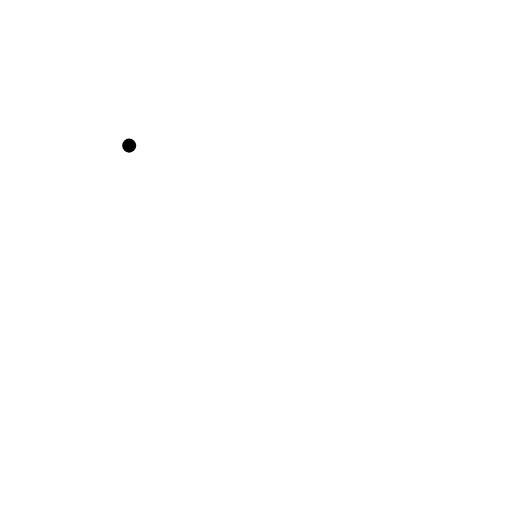
t = 0.00 s
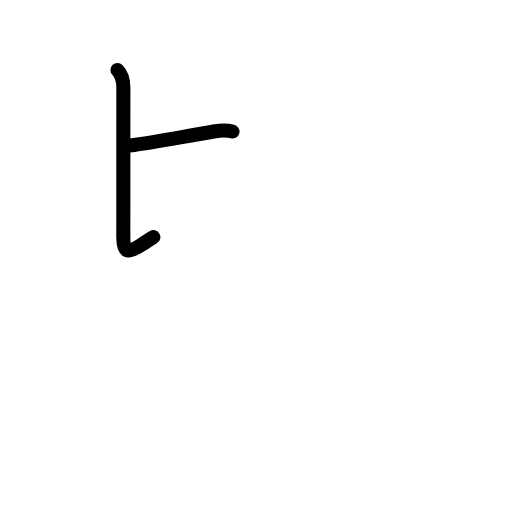
t = 1.80 s
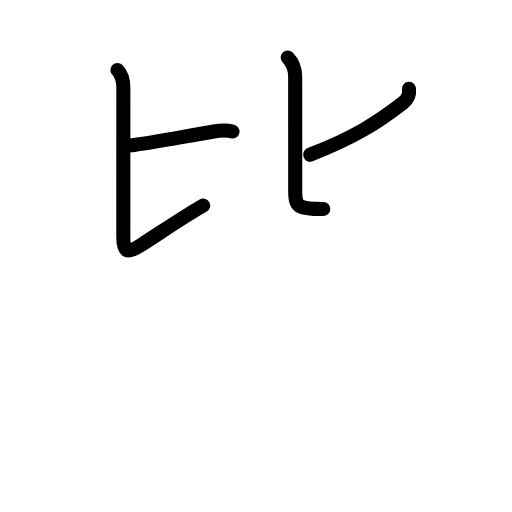
t = 3.60 s
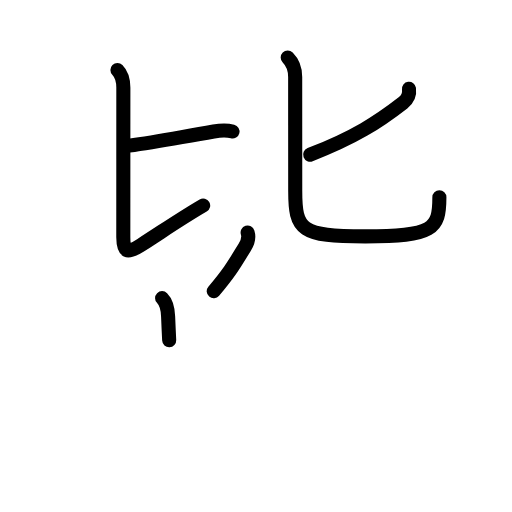
t = 5.40 s
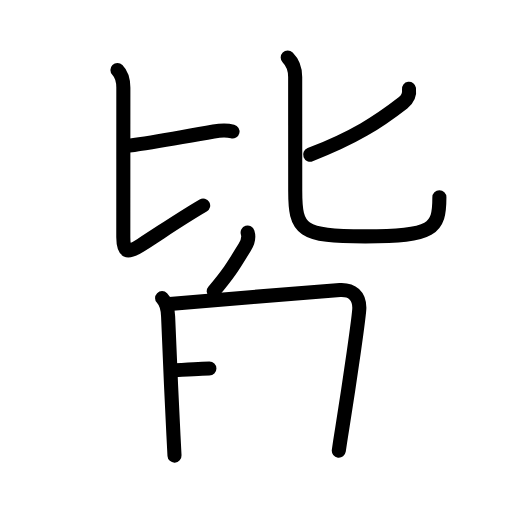
t = 7.20 s
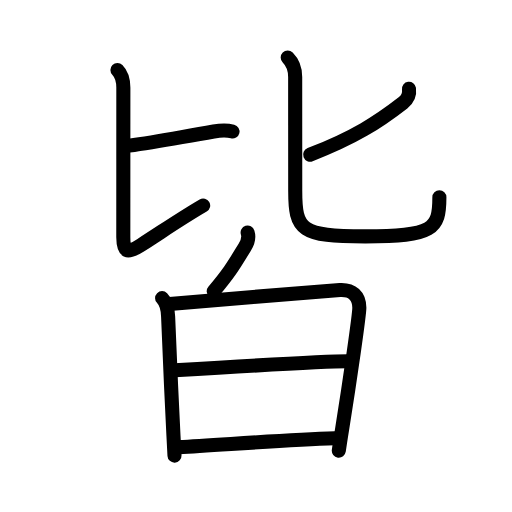
t = 9.00 s

The animated SVG that drew these frames (rendered in a browser with its animation timeline set to each time). Animation: 31 SMIL elements (animate=31); one cycle of 9.00 s.

<?xml version="1.0" encoding="UTF-8"?>
<!--
AniKanjiVG is licensed by CC-BY-SA Paul C. Sommerhoff (https://bitbucket.org/sommerhoff/anikanjivg).
AniKanjiVG uses KanjiVG which is licensed by CC-BY-SA Ulrich Apel (http://kanjivg.tagaini.net).
See also http://creativecommons.org/licenses/by-sa/3.0/
-->
<svg xmlns:kvg='http://kanjivg.tagaini.net' xmlns='http://www.w3.org/2000/svg' width='109' height='109' viewBox='0 0 109 109' style='fill:none;stroke:#000000;stroke-width:3;stroke-linecap:round;stroke-linejoin:round;' id="kvg:kanji_07686"><g id="kvg:07686" kvg:element="皆"><g id="kvg:07686-g1" kvg:element="比" kvg:position="top" kvg:radical="nelson"><g id="kvg:07686-g2" kvg:position="left"><path id="kvg:07686-s1" kvg:type="㇐b" d="M27.5,31c5.62-0.75,9.25-1.5,18-3c1.48-0.25,3-0.25,4,0"><animate attributeName="d" begin="0.0s" dur="0.5s" from="M27.5,31C27.5,31,27.5,31,27.5,31" to="M27.5,31c5.62-0.75,9.25-1.5,18-3" />
<animate attributeName="d" begin="0.5s" dur="0.5s" from="M27.5,31c5.62-0.75,9.25-1.5,18-3c0,0,0,0,0,0,0" to="M27.5,31c5.62-0.75,9.25-1.5,18-3c1.48-0.25,3-0.25,4,0" />
</path>
<path id="kvg:07686-s2" kvg:type="㇙" d="M25,14.89c0.87,0.87,1.26,2.11,1.26,3.8c0,6.81-0.01,27.43-0.01,31.81c0,3.14,0.75,3.62,3.75,1.68c6.31-4.09,8.83-5.85,13.25-8.43"><animate attributeName="d" begin="1.0s" dur="0.25s" from="M25,14.89C25,14.89,25,14.89,25,14.89" to="M25,14.89c0.87,0.87,1.26,2.11,1.26,3.8" />
<animate attributeName="d" begin="1.25s" dur="0.25s" from="M25,14.89c0.87,0.87,1.26,2.11,1.26,3.8c0,0,0,0,0,0,0" to="M25,14.89c0.87,0.87,1.26,2.11,1.26,3.8c0,6.81-0.01,27.43-0.01,31.81" />
<animate attributeName="d" begin="1.5s" dur="0.25s" from="M25,14.89c0.87,0.87,1.26,2.11,1.26,3.8c0,6.81-0.01,27.43-0.01,31.81c0,0,0,0,0,0,0" to="M25,14.89c0.87,0.87,1.26,2.11,1.26,3.8c0,6.81-0.01,27.43-0.01,31.81c0,3.14,0.75,3.62,3.75,1.68" />
<animate attributeName="d" begin="1.75s" dur="0.25s" from="M25,14.89c0.87,0.87,1.26,2.11,1.26,3.8c0,6.81-0.01,27.43-0.01,31.81c0,3.14,0.75,3.62,3.75,1.68c0,0,0,0,0,0,0" to="M25,14.89c0.87,0.87,1.26,2.11,1.26,3.8c0,6.81-0.01,27.43-0.01,31.81c0,3.14,0.75,3.62,3.75,1.68c6.31-4.09,8.83-5.85,13.25-8.43" />
<animate attributeName="d" begin="0s" dur="1.0s" from="M-100,-100" to="M-100,-100" />
</path>
</g>
<g id="kvg:07686-g3" kvg:element="匕" kvg:position="right"><path id="kvg:07686-s3" kvg:type="㇒" d="M87.07,18.9c0.18,1.35-0.24,2.19-1.28,3C80.5,26,75.5,29.25,66.03,32.93"><animate attributeName="d" begin="2.0s" dur="0.5s" from="M87.07,18.9C87.07,18.9,87.07,18.9,87.07,18.9" to="M87.07,18.9c0.18,1.35-0.24,2.19-1.28,3" />
<animate attributeName="d" begin="2.5s" dur="0.5s" from="M87.07,18.9c0.18,1.35-0.24,2.19-1.28,3c0,0,0,0,0,0,0" to="M87.07,18.9c0.18,1.35-0.24,2.19-1.28,3C80.5,26,75.5,29.25,66.03,32.93" />
<animate attributeName="d" begin="0s" dur="2.0s" from="M-100,-100" to="M-100,-100" />
</path>
<path id="kvg:07686-s4" kvg:type="㇟" d="M61.25,12.25c1.06,1.06,1.59,2.38,1.59,4.14c0,7.11,0.01,21.82,0.01,24.23c0,8.38,1.15,9.71,14.93,9.71c14.47,0,15.76-1.58,15.76-8.32"><animate attributeName="d" begin="3.0s" dur="0.25s" from="M61.25,12.25C61.25,12.25,61.25,12.25,61.25,12.25" to="M61.25,12.25c1.06,1.06,1.59,2.38,1.59,4.14" />
<animate attributeName="d" begin="3.25s" dur="0.25s" from="M61.25,12.25c1.06,1.06,1.59,2.38,1.59,4.14c0,0,0,0,0,0,0" to="M61.25,12.25c1.06,1.06,1.59,2.38,1.59,4.14c0,7.11,0.01,21.82,0.01,24.23" />
<animate attributeName="d" begin="3.5s" dur="0.25s" from="M61.25,12.25c1.06,1.06,1.59,2.38,1.59,4.14c0,7.11,0.01,21.82,0.01,24.23c0,0,0,0,0,0,0" to="M61.25,12.25c1.06,1.06,1.59,2.38,1.59,4.14c0,7.11,0.01,21.82,0.01,24.23c0,8.38,1.15,9.71,14.93,9.71" />
<animate attributeName="d" begin="3.75s" dur="0.25s" from="M61.25,12.25c1.06,1.06,1.59,2.38,1.59,4.14c0,7.11,0.01,21.82,0.01,24.23c0,8.38,1.15,9.71,14.93,9.71c0,0,0,0,0,0,0" to="M61.25,12.25c1.06,1.06,1.59,2.38,1.59,4.14c0,7.11,0.01,21.82,0.01,24.23c0,8.38,1.15,9.71,14.93,9.71c14.47,0,15.76-1.58,15.76-8.32" />
<animate attributeName="d" begin="0s" dur="3.0s" from="M-100,-100" to="M-100,-100" />
</path>
</g>
</g>
<g id="kvg:07686-g4" kvg:position="bottom" kvg:radical="tradit"><g id="kvg:07686-g5" kvg:position="top"><path id="kvg:07686-s5" kvg:type="㇒" d="M52.72,49.5c0.28,0.88,0.16,1.88-0.59,3.09C49.7,56.54,48.88,58,45.5,62"><animate attributeName="d" begin="4.0s" dur="0.5s" from="M52.72,49.5C52.72,49.5,52.72,49.5,52.72,49.5" to="M52.72,49.5c0.28,0.88,0.16,1.88-0.59,3.09" />
<animate attributeName="d" begin="4.5s" dur="0.5s" from="M52.72,49.5c0.28,0.88,0.16,1.88-0.59,3.09c0,0,0,0,0,0,0" to="M52.72,49.5c0.28,0.88,0.16,1.88-0.59,3.09C49.7,56.54,48.88,58,45.5,62" />
<animate attributeName="d" begin="0s" dur="4.0s" from="M-100,-100" to="M-100,-100" />
</path>
</g>
<g id="kvg:07686-g6" kvg:element="日" kvg:position="bottom"><path id="kvg:07686-s6" kvg:type="㇑" d="M34.51,63.47c1.01,1.01,1.22,2.26,1.28,3.9c0.17,4.5,0.74,17.84,1.14,25.36c0.1,1.82,0.17,3.32,0.22,4.27"><animate attributeName="d" begin="5.0s" dur="0.3333333333333333s" from="M34.51,63.47C34.51,63.47,34.51,63.47,34.51,63.47" to="M34.51,63.47c1.01,1.01,1.22,2.26,1.28,3.9" />
<animate attributeName="d" begin="5.333333333333333s" dur="0.3333333333333333s" from="M34.51,63.47c1.01,1.01,1.22,2.26,1.28,3.9c0,0,0,0,0,0,0" to="M34.51,63.47c1.01,1.01,1.22,2.26,1.28,3.9c0.17,4.5,0.74,17.84,1.14,25.36" />
<animate attributeName="d" begin="5.666666666666667s" dur="0.3333333333333333s" from="M34.51,63.47c1.01,1.01,1.22,2.26,1.28,3.9c0.17,4.5,0.74,17.84,1.14,25.36c0,0,0,0,0,0,0" to="M34.51,63.47c1.01,1.01,1.22,2.26,1.28,3.9c0.17,4.5,0.74,17.84,1.14,25.36c0.1,1.82,0.17,3.32,0.22,4.27" />
<animate attributeName="d" begin="0s" dur="5.0s" from="M-100,-100" to="M-100,-100" />
</path>
<path id="kvg:07686-s7" kvg:type="㇕a" d="M36.11,64.73c5.52-0.48,33.1-2.81,36.26-2.98C75,61.61,76.5,63,76.5,65.54c0,1.5-2,15.47-3.65,25.69c-0.28,1.72-0.53,3.32-0.72,4.71"><animate attributeName="d" begin="6.0s" dur="0.25s" from="M36.11,64.73C36.11,64.73,36.11,64.73,36.11,64.73" to="M36.11,64.73c5.52-0.48,33.1-2.81,36.26-2.98" />
<animate attributeName="d" begin="6.25s" dur="0.25s" from="M36.11,64.73c5.52-0.48,33.1-2.81,36.26-2.98c0,0,0,0,0,0,0" to="M36.11,64.73c5.52-0.48,33.1-2.81,36.26-2.98C75,61.61,76.5,63,76.5,65.54" />
<animate attributeName="d" begin="6.5s" dur="0.25s" from="M36.11,64.73c5.52-0.48,33.1-2.81,36.26-2.98C75,61.61,76.5,63,76.5,65.54c0,0,0,0,0,0,0" to="M36.11,64.73c5.52-0.48,33.1-2.81,36.26-2.98C75,61.61,76.5,63,76.5,65.54c0,1.5-2,15.47-3.65,25.69" />
<animate attributeName="d" begin="6.75s" dur="0.25s" from="M36.11,64.73c5.52-0.48,33.1-2.81,36.26-2.98C75,61.61,76.5,63,76.5,65.54c0,1.5-2,15.47-3.65,25.69c0,0,0,0,0,0,0" to="M36.11,64.73c5.52-0.48,33.1-2.81,36.26-2.98C75,61.61,76.5,63,76.5,65.54c0,1.5-2,15.47-3.65,25.69c-0.28,1.72-0.53,3.32-0.72,4.71" />
<animate attributeName="d" begin="0s" dur="6.0s" from="M-100,-100" to="M-100,-100" />
</path>
<path id="kvg:07686-s8" kvg:type="㇐a" d="M37.22,78.82c7.41-0.45,31.48-1.91,36.79-1.91"><animate attributeName="d" begin="7.0s" dur="1.0s" from="M37.22,78.82C37.22,78.82,37.22,78.82,37.22,78.82" to="M37.22,78.82c7.41-0.45,31.48-1.91,36.79-1.91" />
<animate attributeName="d" begin="0s" dur="7.0s" from="M-100,-100" to="M-100,-100" />
</path>
<path id="kvg:07686-s9" kvg:type="㇐a" d="M38.16,95.19c8.59-0.44,22.46-1.56,33.12-1.88"><animate attributeName="d" begin="8.0s" dur="1.0s" from="M38.16,95.19C38.16,95.19,38.16,95.19,38.16,95.19" to="M38.16,95.19c8.59-0.44,22.46-1.56,33.12-1.88" />
<animate attributeName="d" begin="0s" dur="8.0s" from="M-100,-100" to="M-100,-100" />
</path>
</g>
</g>
</g>
</svg>
